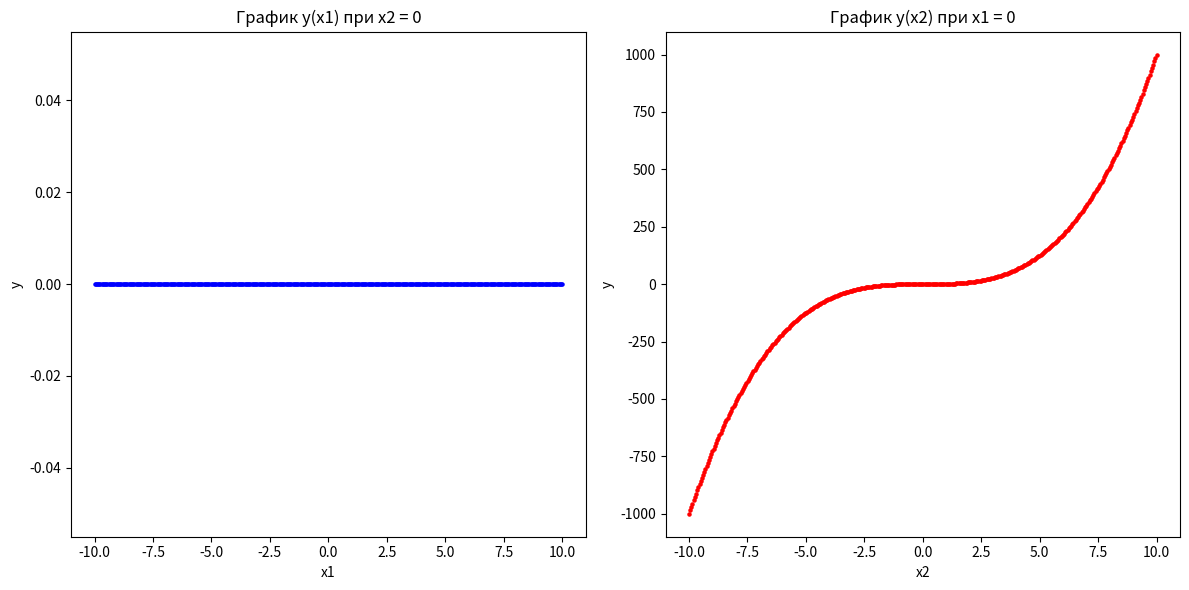
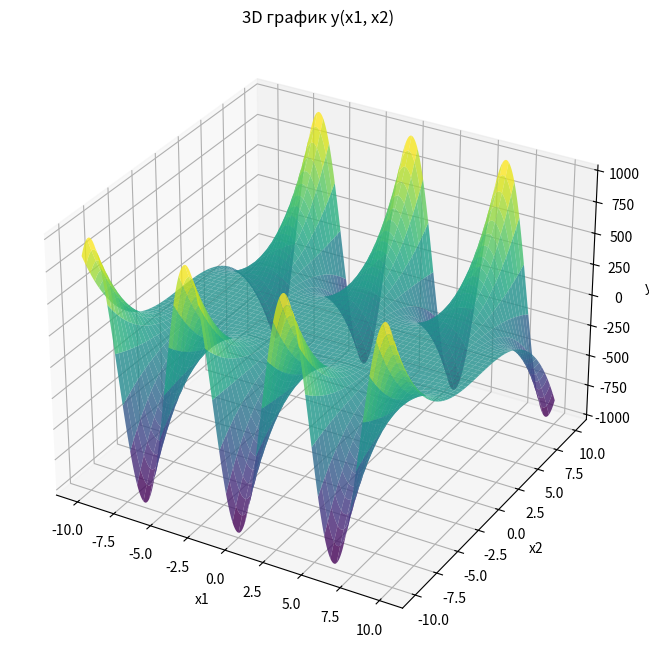

Write Python code to recreate these figures, in order.
import numpy as np
import pandas as pd
import matplotlib.pyplot as plt

# 1. Генерация данных
x1 = np.linspace(-10, 10, 400)  # 400 px от -10 до 10
x2 = np.linspace(-10, 10, 400)  # 400 px от -10 до 10

# Создаем сетку для x1 и x2
X1, X2 = np.meshgrid(x1, x2)

# Вычисляем y = cos(x1) * x2^3
Y = np.cos(X1) * X2**3

# Сохраняем данные в CSV файл
data = pd.DataFrame({
    'x1': X1.ravel(),
    'x2': X2.ravel(),
    'y': Y.ravel()
})
data.to_csv('graph.csv', index=False)

# 2. Построение графиков
# График y(x1) при фиксированном x2 (например, x2 = 0)
constant_x2 = 0
y_at_constant_x2 = np.cos(x1) * constant_x2**3

plt.figure(figsize=(12, 6))

# График для y в зависимости от x1
plt.subplot(1, 2, 1)
plt.scatter(x1, y_at_constant_x2, color='blue', s=5)
plt.title('График y(x1) при x2 = 0')
plt.xlabel('x1')
plt.ylabel('y')

# График y(x2) при фиксированном x1 (например, x1 = 0)
constant_x1 = 0
y_at_constant_x1 = np.cos(constant_x1) * x2**3

plt.subplot(1, 2, 2)
plt.scatter(x2, y_at_constant_x1, color='red', s=5)
plt.title('График y(x2) при x1 = 0')
plt.xlabel('x2')
plt.ylabel('y')

plt.tight_layout()
plt.show()

# 3. Вывод статистики
mean_values = data.mean()
min_values = data.min()
max_values = data.max()

print("Средние значения:\n", mean_values)
print("\nМинимальные значения:\n", min_values)
print("\nМаксимальные значения:\n", max_values)

# 4. Фильтрация данных
mean_x1 = data['x1'].mean()
mean_x2 = data['x2'].mean()
filtered_data = data[(data['x1'] < mean_x1) | (data['x2'] < mean_x2)]
filtered_data.to_csv('filtered_data.csv', index=False)

# 5. Построение 3D графика
fig = plt.figure(figsize=(10, 8))
ax = plt.axes(projection='3d')
ax.plot_surface(X1, X2, Y, cmap='viridis', alpha=0.8)
ax.set_title('3D график y(x1, x2)')
ax.set_xlabel('x1')
ax.set_ylabel('x2')
ax.set_zlabel('y')
plt.show()
